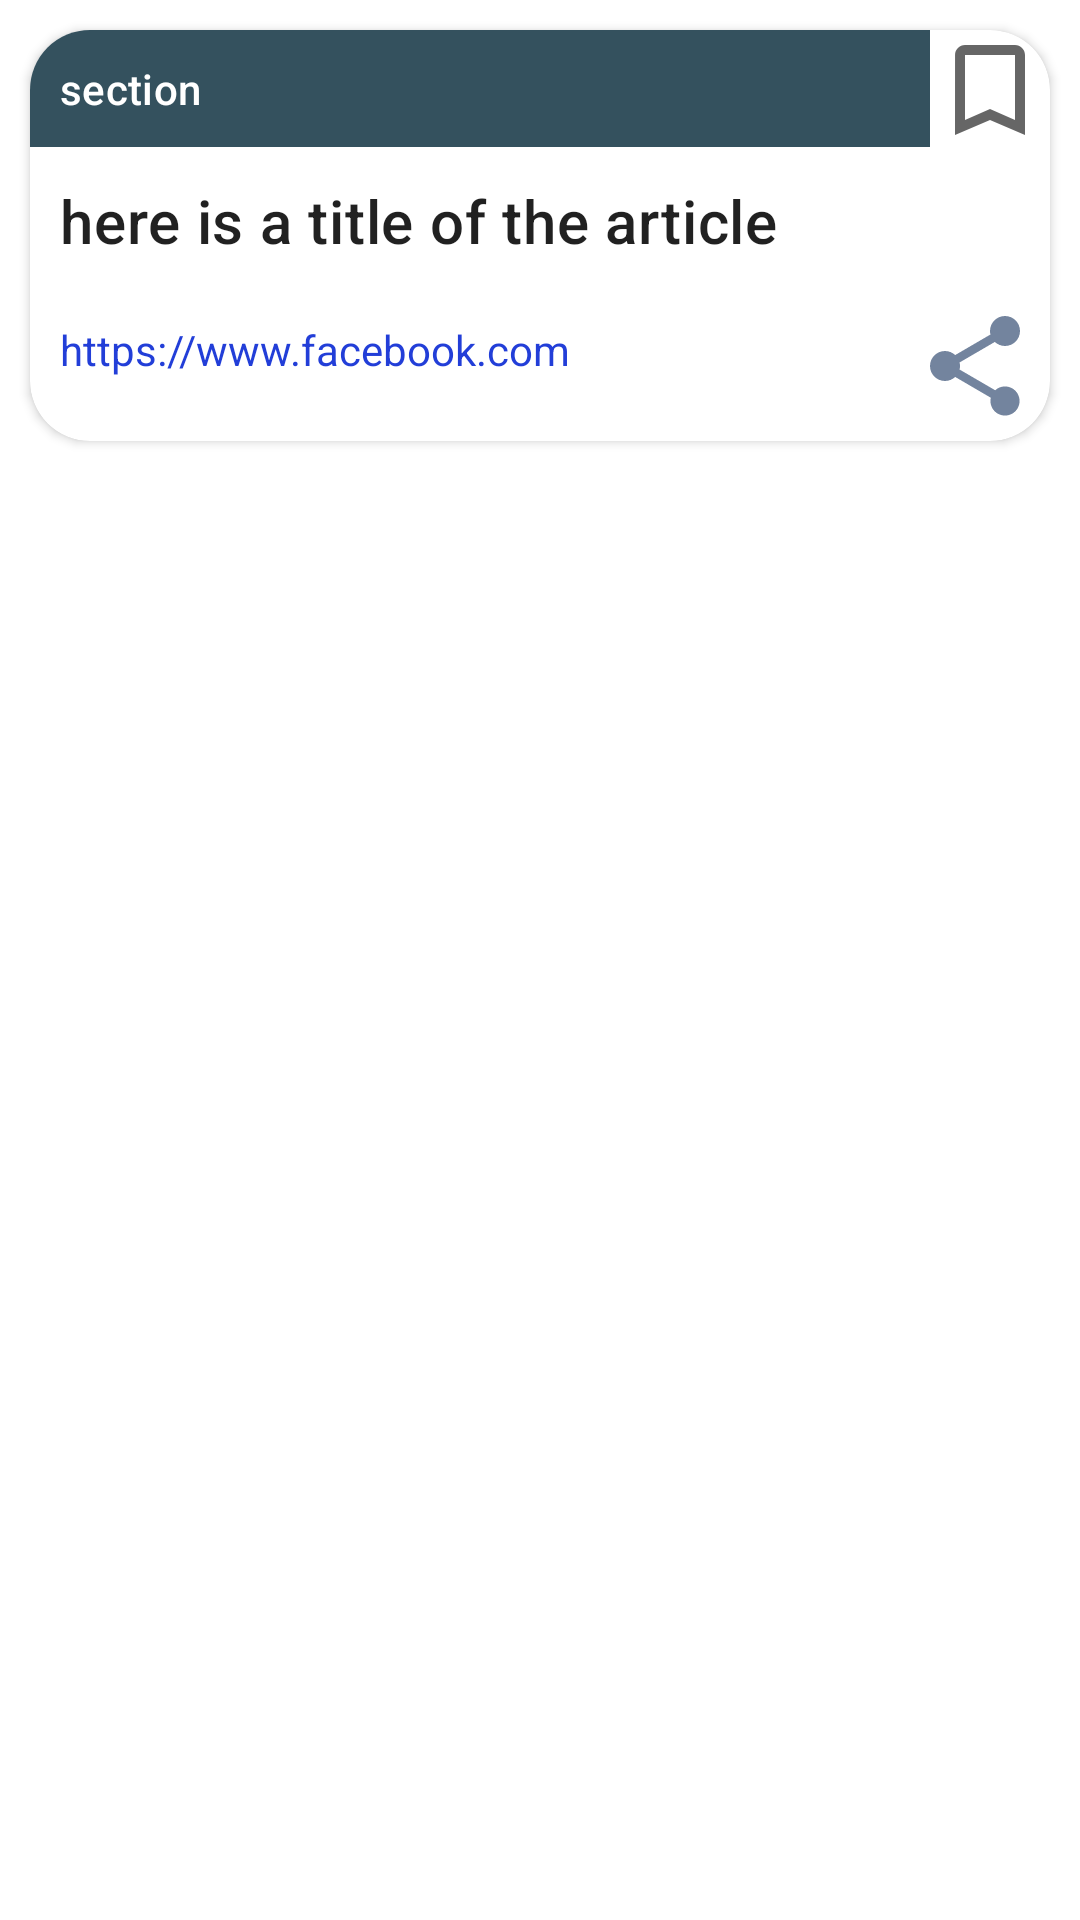

Write the Android layout XML for this screen, with the resource values it uses.
<!-- AndroidManifest.xml: application theme Theme.NewsApp -->
<!-- res/layout/activity_details.xml -->
<?xml version="1.0" encoding="utf-8"?>
<RelativeLayout xmlns:android="http://schemas.android.com/apk/res/android"
    xmlns:app="http://schemas.android.com/apk/res-auto"
    xmlns:tools="http://schemas.android.com/tools"
    android:layout_width="match_parent"
    android:layout_height="match_parent"
    tools:context=".view.activities.DetailsActivity">

    <androidx.cardview.widget.CardView
        android:id="@+id/cardView"
        android:layout_width="match_parent"
        android:layout_height="wrap_content"
        android:layout_margin="10dp"
        android:elevation="50dp"
        app:cardCornerRadius="20dp">

        <RelativeLayout
            android:layout_width="wrap_content"
            android:layout_height="wrap_content">

            <ImageView
                android:id="@+id/bookMark"
                android:layout_width="wrap_content"
                android:layout_height="wrap_content"
                android:layout_alignParentTop="true"
                android:layout_alignParentEnd="true"
                android:padding="0dp"
                android:src="@drawable/bookmark_icon_white" />

            <TextView
                android:id="@+id/article_section_name_text_view"
                android:layout_width="match_parent"
                android:layout_height="wrap_content"
                android:layout_toStartOf="@id/bookMark"
                android:background="@color/colorPrimaryDark"
                android:padding="10dp"
                android:text="section"
                android:textAppearance="?attr/textAppearanceSubtitle2"
                android:textColor="#ffffff" />

            <TextView
                android:id="@+id/article_web_title_text_view"
                android:layout_width="match_parent"
                android:layout_height="wrap_content"
                android:layout_below="@id/bookMark"
                android:layout_alignParentStart="true"
                android:padding="10dp"
                android:text="here is a title of the article"
                android:textAppearance="?attr/textAppearanceHeadline6" />

            <TextView
                android:id="@+id/article_url_text_view"
                android:layout_width="match_parent"
                android:layout_height="wrap_content"
                android:layout_below="@id/article_web_title_text_view"
                android:layout_alignParentStart="true"
                android:layout_toStartOf="@id/share"
                android:padding="10dp"
                android:text="https://www.facebook.com"
                android:textColor="#223ED8"
                android:textSize="14sp" />

            <ImageView
                android:id="@+id/share"
                android:layout_width="wrap_content"
                android:layout_height="wrap_content"
                android:layout_below="@id/article_web_title_text_view"
                android:layout_alignParentEnd="true"
                android:layout_margin="5dp"
                android:padding="0dp"
                android:src="@drawable/share_icon" />

        </RelativeLayout>
    </androidx.cardview.widget.CardView>

</RelativeLayout>
<!-- resources referenced by this layout -->
<resources>
  <color name="colorPrimaryDark">#34515e</color>
  <!-- drawable bookmark_icon_white (drawable) -->
  <vector xmlns:android="http://schemas.android.com/apk/res/android"
      android:width="40dp"
      android:height="40dp"
      android:tint="?attr/colorControlNormal"
      android:viewportWidth="24"
      android:viewportHeight="24">
      <path
          android:fillColor="@android:color/white"
          android:pathData="M17,3L7,3c-1.1,0 -1.99,0.9 -1.99,2L5,21l7,-3 7,3L19,5c0,-1.1 -0.9,-2 -2,-2zM17,18l-5,-2.18L7,18L7,5h10v13z" />
  </vector>
  <!-- drawable share_icon (drawable) -->
  <vector xmlns:android="http://schemas.android.com/apk/res/android"
      android:width="40dp"
      android:height="40dp"
      android:tint="#73849E"
      android:viewportWidth="24"
      android:viewportHeight="24">
      <path
          android:fillColor="@android:color/white"
          android:pathData="M18,16.08c-0.76,0 -1.44,0.3 -1.96,0.77L8.91,12.7c0.05,-0.23 0.09,-0.46 0.09,-0.7s-0.04,-0.47 -0.09,-0.7l7.05,-4.11c0.54,0.5 1.25,0.81 2.04,0.81 1.66,0 3,-1.34 3,-3s-1.34,-3 -3,-3 -3,1.34 -3,3c0,0.24 0.04,0.47 0.09,0.7L8.04,9.81C7.5,9.31 6.79,9 6,9c-1.66,0 -3,1.34 -3,3s1.34,3 3,3c0.79,0 1.5,-0.31 2.04,-0.81l7.12,4.16c-0.05,0.21 -0.08,0.43 -0.08,0.65 0,1.61 1.31,2.92 2.92,2.92 1.61,0 2.92,-1.31 2.92,-2.92s-1.31,-2.92 -2.92,-2.92z" />
  </vector>
  <style name="Theme.NewsApp" parent="Theme.MaterialComponents.DayNight.DarkActionBar">
          
          <item name="colorPrimary">@color/colorPrimary</item>
          <item name="colorPrimaryVariant">@color/colorPrimaryDark</item>
          <item name="colorOnPrimary">@color/colorAccent</item>
          
          <item name="android:statusBarColor" tools:targetApi="l">?attr/colorPrimaryVariant</item>
          
      </style>
  <color name="colorPrimary">#607d8b</color>
  <color name="colorAccent">#FF4081</color>
</resources>
